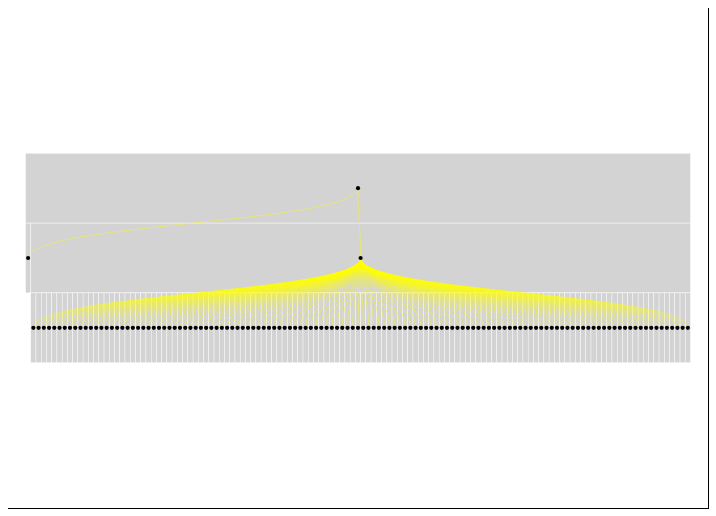
D3 v6 page, settled after 360 driven frames (6 s of simulated time); the page loaded 1 data file(s).



var width = 700,
    height = 500;

var container = d3.select("body").append("div").attr("width", width + 'px')
    .attr("height", height + 'px')
    .style("overflow", "hidden");

function zoomed({transform}) {
    console.log("in zoomed", transform);
    console.log("current transform", svg.attr("transform"))
    svg.attr("transform", transform);
  }

const zoomTotal = d3.zoom()
      .scaleExtent([1/4, 40])
      .on("zoom", zoomed);


var svg = container.append("svg")
    .attr("width", width)
    .attr("height", height)
    .attr("style", "outline: thin solid black")
    .call(zoomTotal).append('g');

//var g = svg.append('g');



//svg.call(zoomTotal);


var x = d3.scaleLinear()
    .range([0, width]);

var y = d3.scaleLinear()
    .range([0, height]);

var color = d3.scaleOrdinal(d3.schemeCategory10);

var partition = d3.partition().size([width, height]);

d3.json("test2.json").then( function(root) {
    var rootNode = d3.hierarchy(root);  

    console.log("root ", root);

    rootNode.count();

    console.log("rootnode", rootNode)

    partition(rootNode);

    //console.log("rootnode", rootNode)

    var redo = false;

    var fixers = [];

    (rootNode.descendants()).forEach(function(d){
        if(d.x1 - d.x0 < 5 * 2.5){
            fixers.push(d);
        }
    })

    console.log("fixers ", fixers);

    while(fixers.length > 0){
        var diff = ((5 *2.5) - (fixers[0].x1 - fixers[0].x0)) + 1;
        width = width + 1;
        svg.attr("width", width)
        x = d3.scaleLinear()
            .range([0, width]);
        partition = d3.partition().size([width, height])
        partition(rootNode);

        fixers = [];

        (rootNode.descendants()).forEach(function(d){
            if(d.x1 - d.x0 < 5 * 2.5){
                fixers.push(d);
            }
        })
    }

    svg.append('g')
        .selectAll('rect')
        .data(rootNode.descendants())
        .enter()
        .append('rect')
        .attr('x', function(d) { return d.x0; })
        .attr('y', function(d) { return d.y0; })
        .attr('width', function(d) { return d.x1 - d.x0; })
        .attr('height', function(d) { return d.y1 - d.y0; })
        .attr("fill", "lightgrey")
        .style("stroke", function(d){
            if(d.x1 - d.x0 < 5 * 2.5){
                return "black"
            }
            return "white"
        })
        .on("click", function(event,d){
            d3.select(this).attr("fill", "red")
        })
        .on("mouseover", function(event,d){
            d3.select(this).attr("fill", "green")
        })
        .on("mouseout", function(event,d){
            svg.selectAll("rect").attr("fill", function(d){
                console.log(d3.select(this).attr("fill"))
                if(d3.select(this).attr("fill") == "red"){
                    return "red";
                }

                return "lightgrey";
            })
        })




    svg.append('g').selectAll("path")
        .data(rootNode.descendants().slice(1))
        .enter()
        .append('path')
        .attr("d", function(d){
            var x = (d.x0 + d.x1 )/ 2;
            var y = ( d.y1 + d.y0 )/ 2;
            var parentX = (d.parent.x0 + d.parent.x1 )/ 2;
            var parentY = (d.parent.y0 + d.parent.y1 )/ 2;
            return "M" + x + "," + y
            + "C" + x + "," + (y + parentY)/2
            + " " + parentX + "," + (y + parentY)/2
            + " " + parentX + "," + parentY;
        })
        .attr("stroke", "yellow")
        .attr("fill", "none")

        svg.append('g').selectAll("circle")
        .data(rootNode.descendants())
        .enter().append("circle")
        .attr("r", 5)
        .attr("cx", function(d) { 
            return  (d.x0 + d.x1 )/ 2; 
        } )
        .attr("cy",  function(d) { 
            return  ( d.y1 + d.y0 )/ 2; 
        })
        .style("fill", "black")


    

        
    var bounds = d3.selectAll("svg").node().getBBox();
    console.log("bounds ", bounds);

    var fullWidth = d3.selectAll("svg").attr("width"),
	    fullHeight =  d3.selectAll("svg").attr("height");
	var width2 = bounds.width,
	    height2 = bounds.height;

    console.log("fullWidth ", fullWidth);
    console.log("fullHeight ", fullHeight);
    console.log("width2 ", width2);
    console.log("height2 ", height2);

    var midX = bounds.x + width2 / 2,
	    midY = bounds.y + height2 / 2;

    var paddingPercent = 0.95;
    var transitionDuration = 500;

    var scale1 = (paddingPercent) / Math.max(width2 / fullWidth, height2 / fullHeight);
	var translate1 = [fullWidth / 2 - scale1 * midX, fullHeight / 2 - scale1 * midY];

    console.log("scale1 ", scale1);
    console.log("translate1 ", translate1);
    //console.log("zoom id ", d3.zoomIdentity.translate(width2/ 2, height2/2).scale(scale1).translate(translate1) )
    console.log("zoom id ",  d3.zoomIdentity.translate(translate1[0], translate1[1]).scale(scale1))


    // function zoomed({transform}) {
    //     svg.attr("transform", transform);
    // }
    var zoom2 = d3.zoom()
    .scaleExtent([1/4, 40])
	.on('zoom', zoomed);

    svg.transition()
    .duration(transitionDuration)
    .call(zoomTotal.transform,
    d3.zoomIdentity.translate(translate1[0], translate1[1]).scale(scale1));

    

});
//svg.call(zoomTotal)





// var partition = d3.partition()
//     .children(function(d) { return isNaN(d.value) ? d3.entries(d.value) : null; })
//     .value(function(d) { return d.value; });

// var container = d3.select("body").append("div").attr("width", width/4)
//     .attr("height", height/2)
//     .style("overflow-x", "scroll");


// var svg = container.append("svg")
//     .attr("width", width*2)
//     .attr("height", height);

// var rect = svg.selectAll("rect");

// d3.json("test1.json", function(error, root) {
//   if (error) throw error;

//   var redo = false;

// //   do{
// //     redo = false;
// //     (partition(d3.entries(root)[0])).forEach(function(d){
// //    // console.log("hi here ", d);

// //     if(x(d.dx) < 5 * 2.5){
// //       console.log("found redoing ", d, " current width ", width);
// //         if(redo == false){
// //           width = width + 1;
// //           svg.attr("width", width)
// //           x = d3.scale.linear()
// //             .range([0, width]);
// //           redo = true;
// //         }
// //     }
// //   })
// //   }while(redo == true);



//   rect = rect
//       .data(partition(d3.entries(root)[0]))
//     .enter().append("rect")
//       .attr("x", function(d) { return x(d.x); })
//       .attr("y", function(d) { return y(d.y); })
//       .attr("width", function(d) { return x(d.dx); })
//       .attr("height", function(d) { return y(d.dy); })
//       .attr("fill", function(d) { return color((d.children ? d : d.parent).key); })
//       .style('stroke', function(d){
//         if(x(d.dx) < 5 * 2.5){
//           console.log("d is ----------------- ", d)
//           console.log(" dx ", x(d.dx))
//           return 'black';
//         }

//         return 'white';
//       })
//       .on("click", clicked);

//   svg.append('g').selectAll("circle")
//   .data(partition(d3.entries(root)[0]))
//   .enter().append("circle")
//   .attr("r", 5)
//   .attr("cx", function(d) { 
    

    
//     return  (x(d.x) + x(d.x) + x(d.dx) )/ 2; 
//   } )
//   .attr("cy",  function(d) { 
//     return  (y(d.y) + y(d.y) + y(d.dy) )/ 2; 
//   })
//   .style("fill", "green")

//   svg.append("line")          // attach a line
//     .style("stroke", "black")  // colour the line
//     .attr("x1", 100)     // x position of the first end of the line
//     .attr("y1", 50)      // y position of the first end of the line
//     .attr("x2", 300)     // x position of the second end of the line
//     .attr("y2", 150);    // y position of the second end of the line
// });



// function clicked(d) {
//   x.domain([d.x, d.x + d.dx]);
//   y.domain([d.y, 1]).range([d.y ? 20 : 0, height]);
//   console.log("clicked d, ", d)

//   rect.transition()
//       .duration(750)
//       .attr("x", function(d) { return x(d.x); })
//       .attr("y", function(d) { return y(d.y); })
//       .attr("width", function(d) { return x(d.x + d.dx) - x(d.x); })
//       .attr("height", function(d) { return y(d.y + d.dy) - y(d.y); });
// }



### data: test2.json
{
 "name": "NCF 1",
 "children": [
  {
   "name": "B"
  },
  {
   "Name": "C",
   "children": [
    "{... 1 keys}",
    "{... 1 keys}",
    "{... 1 keys}",
    "{... 1 keys}",
    "{... 1 keys}",
    "{... 1 keys}",
    "{... 1 keys}",
    "{... 1 keys}",
    "... 118 more items"
   ]
  }
 ]
}